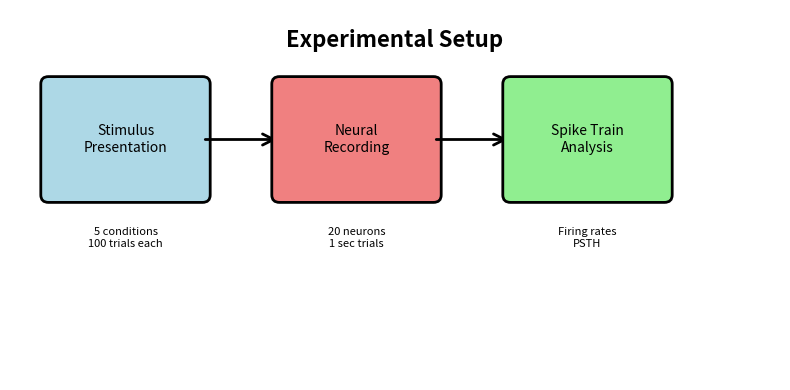

Python code for this plot:
import matplotlib.pyplot as plt
import matplotlib.patches as patches
import numpy as np

# Create a simple experimental setup schematic
fig, ax = plt.subplots(figsize=(8, 4))
ax.set_xlim(0, 10)
ax.set_ylim(0, 5)
ax.axis('off')

# Title
ax.text(5, 4.5, 'Experimental Setup', ha='center', fontsize=16, fontweight='bold')

# Stimulus presentation
rect1 = patches.FancyBboxPatch((0.5, 2.5), 2, 1.5, boxstyle="round,pad=0.1", 
                                edgecolor='black', facecolor='lightblue', linewidth=2)
ax.add_patch(rect1)
ax.text(1.5, 3.25, 'Stimulus\nPresentation', ha='center', va='center', fontsize=10)

# Arrow
arrow1 = patches.FancyArrowPatch((2.5, 3.25), (3.5, 3.25), 
                                 arrowstyle='->', mutation_scale=20, linewidth=2)
ax.add_patch(arrow1)

# Neural recording
rect2 = patches.FancyBboxPatch((3.5, 2.5), 2, 1.5, boxstyle="round,pad=0.1",
                                edgecolor='black', facecolor='lightcoral', linewidth=2)
ax.add_patch(rect2)
ax.text(4.5, 3.25, 'Neural\nRecording', ha='center', va='center', fontsize=10)

# Arrow
arrow2 = patches.FancyArrowPatch((5.5, 3.25), (6.5, 3.25),
                                 arrowstyle='->', mutation_scale=20, linewidth=2)
ax.add_patch(arrow2)

# Analysis
rect3 = patches.FancyBboxPatch((6.5, 2.5), 2, 1.5, boxstyle="round,pad=0.1",
                                edgecolor='black', facecolor='lightgreen', linewidth=2)
ax.add_patch(rect3)
ax.text(7.5, 3.25, 'Spike Train\nAnalysis', ha='center', va='center', fontsize=10)

# Timeline annotation
ax.text(1.5, 1.8, '5 conditions\n100 trials each', ha='center', fontsize=8, style='italic')
ax.text(4.5, 1.8, '20 neurons\n1 sec trials', ha='center', fontsize=8, style='italic')
ax.text(7.5, 1.8, 'Firing rates\nPSTH', ha='center', fontsize=8, style='italic')

plt.tight_layout()
plt.savefig('experimental_setup.png', dpi=150, bbox_inches='tight', facecolor='white')
print("Generated experimental_setup.png")
